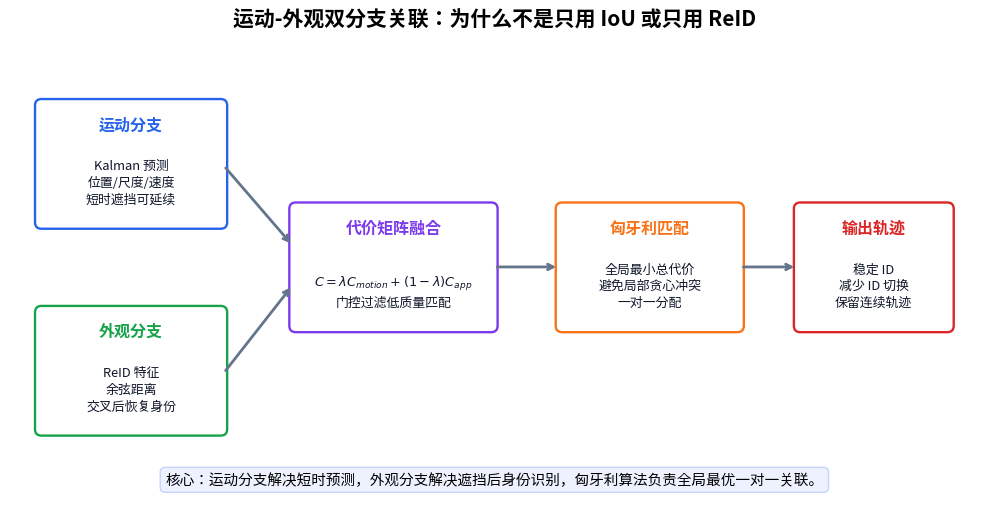
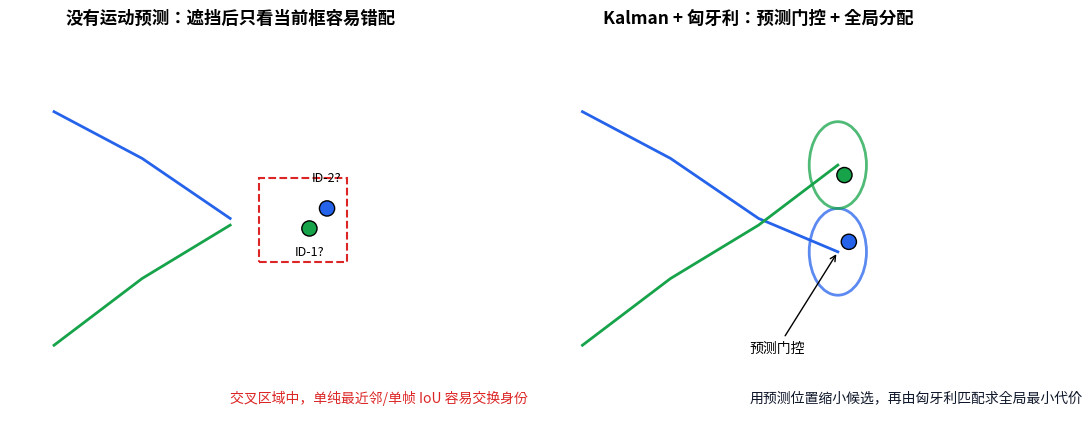
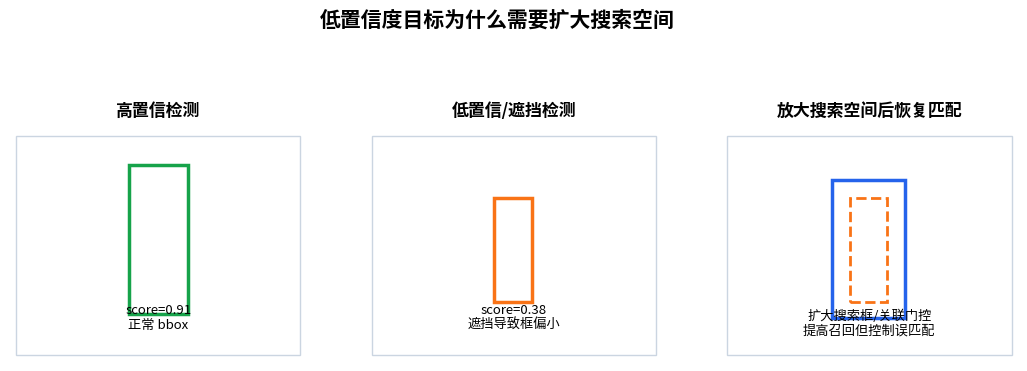
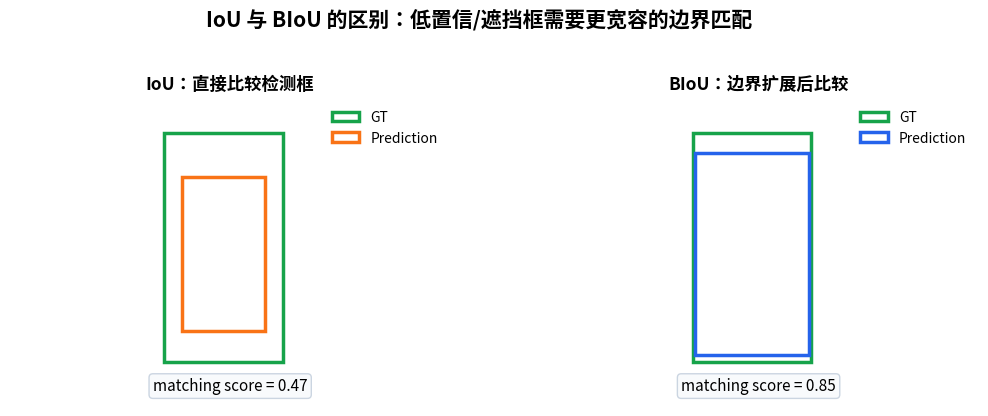
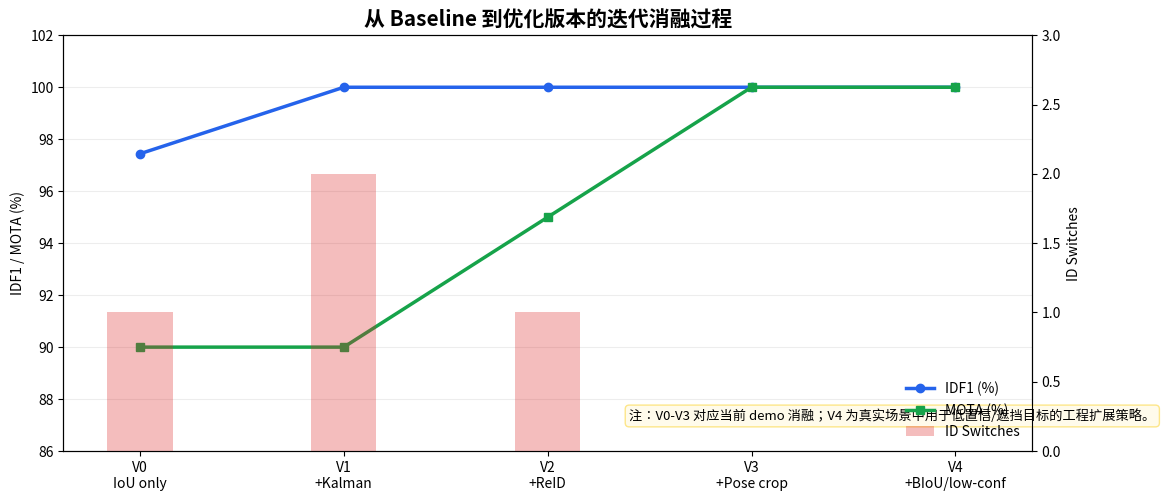

Write Python code to recreate these figures, in order.
#!/usr/bin/env python3
"""Generate method/iteration figures for the CV MOT coursework report.

These figures explain *why* the system uses Kalman prediction, Hungarian
assignment, motion-appearance fusion, low-confidence search expansion, and
IoU/BIoU matching. They are deterministic and CPU-only.
"""

from __future__ import annotations

from pathlib import Path
import argparse
import numpy as np
import matplotlib.pyplot as plt
from matplotlib import font_manager
from matplotlib.patches import Rectangle, FancyBboxPatch, Circle

STYLE = {
    "blue": "#2563EB",
    "cyan": "#06B6D4",
    "green": "#16A34A",
    "orange": "#F97316",
    "red": "#DC2626",
    "purple": "#7C3AED",
    "gray": "#64748B",
    "dark": "#0F172A",
}


def configure_fonts() -> None:
    candidates = [
        "/System/Library/Fonts/STHeiti Medium.ttc",
        "/System/Library/Fonts/PingFang.ttc",
        "/System/Library/Fonts/Hiragino Sans GB.ttc",
        "/Library/Fonts/Arial Unicode.ttf",
    ]
    for font_path in candidates:
        if Path(font_path).exists():
            font_manager.fontManager.addfont(font_path)
            plt.rcParams["font.family"] = font_manager.FontProperties(fname=font_path).get_name()
            break
    plt.rcParams["axes.unicode_minus"] = False


def savefig(path: Path) -> None:
    path.parent.mkdir(parents=True, exist_ok=True)
    plt.savefig(path, dpi=220, bbox_inches="tight", facecolor="white")
    plt.close()
    print(f"Generated: {path}")


def card(ax, x, y, w, h, title, body, color):
    ax.add_patch(FancyBboxPatch((x, y), w, h, boxstyle="round,pad=0.04,rounding_size=0.08",
                                facecolor="white", edgecolor=color, lw=1.7))
    ax.text(x + w / 2, y + h - 0.18, title, ha="center", va="top",
            fontsize=11.5, fontweight="bold", color=color)
    ax.text(x + w / 2, y + 0.25, body, ha="center", va="bottom",
            fontsize=9.3, color=STYLE["dark"], linespacing=1.35)


def draw_motion_appearance_fusion(out: Path) -> None:
    fig, ax = plt.subplots(figsize=(12.5, 6.2))
    ax.set_xlim(0, 12)
    ax.set_ylim(0, 6)
    ax.axis("off")
    ax.set_title("运动-外观双分支关联：为什么不是只用 IoU 或只用 ReID", fontsize=15, fontweight="bold")

    card(ax, 0.35, 3.6, 2.3, 1.55, "运动分支", "Kalman 预测\n位置/尺度/速度\n短时遮挡可延续", STYLE["blue"])
    card(ax, 0.35, 1.0, 2.3, 1.55, "外观分支", "ReID 特征\n余弦距离\n交叉后恢复身份", STYLE["green"])
    card(ax, 3.5, 2.3, 2.5, 1.55, "代价矩阵融合", r"$C=\lambda C_{motion}+(1-\lambda)C_{app}$" + "\n门控过滤低质量匹配", STYLE["purple"])
    card(ax, 6.8, 2.3, 2.25, 1.55, "匈牙利匹配", "全局最小总代价\n避免局部贪心冲突\n一对一分配", STYLE["orange"])
    card(ax, 9.75, 2.3, 1.9, 1.55, "输出轨迹", "稳定 ID\n减少 ID 切换\n保留连续轨迹", STYLE["red"])

    arrows = [((2.65, 4.35), (3.5, 3.35)), ((2.65, 1.75), (3.5, 2.85)),
              ((6.0, 3.08), (6.8, 3.08)), ((9.05, 3.08), (9.75, 3.08))]
    for a, b in arrows:
        ax.annotate("", xy=b, xytext=a, arrowprops=dict(arrowstyle="->", lw=2, color=STYLE["gray"]))

    ax.text(6, 0.35, "核心：运动分支解决短时预测，外观分支解决遮挡后身份识别，匈牙利算法负责全局最优一对一关联。",
            ha="center", fontsize=10.5, bbox=dict(boxstyle="round,pad=0.35", facecolor="#EEF2FF", edgecolor="#C7D2FE"))
    savefig(out / "motion_appearance_fusion.png")


def draw_kalman_hungarian_example(out: Path) -> None:
    fig, axes = plt.subplots(1, 2, figsize=(12.5, 5.2))
    for ax in axes:
        ax.set_xlim(0, 10)
        ax.set_ylim(0, 6)
        ax.axis("off")

    axes[0].set_title("没有运动预测：遮挡后只看当前框容易错配", fontsize=12.5, fontweight="bold")
    axes[1].set_title("Kalman + 匈牙利：预测门控 + 全局分配", fontsize=12.5, fontweight="bold")

    # left: greedy mistake
    axes[0].plot([1, 3, 5], [4.8, 4.1, 3.2], color=STYLE["blue"], lw=2)
    axes[0].plot([1, 3, 5], [1.3, 2.3, 3.1], color=STYLE["green"], lw=2)
    axes[0].scatter([6.8, 7.2], [3.05, 3.35], s=120, color=[STYLE["green"], STYLE["blue"]], edgecolor="black")
    axes[0].text(6.8, 2.65, "ID-1?", ha="center", fontsize=9)
    axes[0].text(7.2, 3.75, "ID-2?", ha="center", fontsize=9)
    axes[0].add_patch(Rectangle((5.65, 2.55), 2.0, 1.25, fill=False, ec=STYLE["red"], lw=1.5, ls="--"))
    axes[0].text(5.0, 0.45, "交叉区域中，单纯最近邻/单帧 IoU 容易交换身份", fontsize=10, color=STYLE["red"])

    # right: predicted ellipses / assignment
    axes[1].plot([1, 3, 5, 6.8], [4.8, 4.1, 3.2, 2.7], color=STYLE["blue"], lw=2)
    axes[1].plot([1, 3, 5, 6.8], [1.3, 2.3, 3.1, 4.0], color=STYLE["green"], lw=2)
    axes[1].add_patch(Circle((6.8, 2.7), 0.65, fill=False, ec=STYLE["blue"], lw=2, alpha=0.75))
    axes[1].add_patch(Circle((6.8, 4.0), 0.65, fill=False, ec=STYLE["green"], lw=2, alpha=0.75))
    axes[1].scatter([7.05, 6.95], [2.85, 3.85], s=120, color=[STYLE["blue"], STYLE["green"]], edgecolor="black")
    axes[1].annotate("预测门控", xy=(6.8, 2.7), xytext=(4.8, 1.2), arrowprops=dict(arrowstyle="->"), fontsize=10)
    axes[1].text(4.8, 0.45, "用预测位置缩小候选，再由匈牙利匹配求全局最小代价", fontsize=10, color=STYLE["dark"])
    savefig(out / "kalman_hungarian_example.png")


def draw_low_confidence_search(out: Path) -> None:
    fig, axes = plt.subplots(1, 3, figsize=(13, 4.8))
    titles = ["高置信检测", "低置信/遮挡检测", "放大搜索空间后恢复匹配"]
    for ax, title in zip(axes, titles):
        ax.set_xlim(0, 10)
        ax.set_ylim(0, 8)
        ax.set_aspect("equal")
        ax.axis("off")
        ax.set_title(title, fontsize=12.2, fontweight="bold")
        ax.add_patch(Rectangle((0.2, 0.2), 9.6, 7.4, fill=False, ec="#CBD5E1"))
    axes[0].add_patch(Rectangle((4.0, 1.6), 2.0, 5.0, fill=False, ec=STYLE["green"], lw=2.5))
    axes[0].text(5, 1.1, "score=0.91\n正常 bbox", ha="center", fontsize=9.5)
    axes[1].add_patch(Rectangle((4.35, 2.0), 1.25, 3.5, fill=False, ec=STYLE["orange"], lw=2.5))
    axes[1].text(5, 1.1, "score=0.38\n遮挡导致框偏小", ha="center", fontsize=9.5)
    axes[2].add_patch(Rectangle((4.35, 2.0), 1.25, 3.5, fill=False, ec=STYLE["orange"], lw=2.0, ls="--"))
    axes[2].add_patch(Rectangle((3.75, 1.45), 2.45, 4.65, fill=False, ec=STYLE["blue"], lw=2.5))
    axes[2].text(5, 0.9, "扩大搜索框/关联门控\n提高召回但控制误匹配", ha="center", fontsize=9.5)
    fig.suptitle("低置信度目标为什么需要扩大搜索空间", fontsize=15, fontweight="bold")
    savefig(out / "low_confidence_search_expansion.png")


def box_iou(a, b):
    x1, y1 = max(a[0], b[0]), max(a[1], b[1])
    x2, y2 = min(a[2], b[2]), min(a[3], b[3])
    inter = max(0, x2 - x1) * max(0, y2 - y1)
    area_a = (a[2] - a[0]) * (a[3] - a[1])
    area_b = (b[2] - b[0]) * (b[3] - b[1])
    return inter / (area_a + area_b - inter + 1e-9)


def draw_iou_biou(out: Path) -> None:
    fig, axes = plt.subplots(1, 2, figsize=(12.5, 5.0))
    for ax in axes:
        ax.set_xlim(0, 10)
        ax.set_ylim(0, 7)
        ax.set_aspect("equal")
        ax.axis("off")
    gt = np.array([3.5, 1.0, 6.2, 6.2])
    pred = np.array([3.9, 1.7, 5.8, 5.2])
    expand = np.array([-0.35, -0.55, 0.35, 0.55])
    biou_box = pred + expand
    iou = box_iou(gt, pred)
    biou = box_iou(gt, biou_box)
    for ax, box, title, score, color in [
        (axes[0], pred, "IoU：直接比较检测框", iou, STYLE["orange"]),
        (axes[1], biou_box, "BIoU：边界扩展后比较", biou, STYLE["blue"]),
    ]:
        ax.add_patch(Rectangle((gt[0], gt[1]), gt[2]-gt[0], gt[3]-gt[1], fill=False, ec=STYLE["green"], lw=2.5, label="GT"))
        ax.add_patch(Rectangle((box[0], box[1]), box[2]-box[0], box[3]-box[1], fill=False, ec=color, lw=2.5, label="Prediction"))
        ax.set_title(title, fontsize=12.5, fontweight="bold")
        ax.text(5, 0.35, f"matching score = {score:.2f}", ha="center", fontsize=11,
                bbox=dict(boxstyle="round,pad=0.25", facecolor="#F8FAFC", edgecolor="#CBD5E1"))
        ax.legend(loc="upper right", frameon=False)
    fig.suptitle("IoU 与 BIoU 的区别：低置信/遮挡框需要更宽容的边界匹配", fontsize=15, fontweight="bold")
    savefig(out / "iou_vs_biou.png")


def draw_iteration_ablation(out: Path) -> None:
    stages = ["V0\nIoU only", "V1\n+Kalman", "V2\n+ReID", "V3\n+Pose crop", "V4\n+BIoU/low-conf"]
    # Coursework demo verified values are used for V0-V3; V4 is marked as the engineering extension target.
    idf1 = [97.44, 100.0, 100.0, 100.0, 100.0]
    ids = [1, 2, 1, 0, 0]
    mota = [90.0, 90.0, 95.0, 100.0, 100.0]
    x = np.arange(len(stages))
    fig, ax1 = plt.subplots(figsize=(12.5, 5.4))
    ax2 = ax1.twinx()
    ax1.plot(x, idf1, marker="o", lw=2.5, color=STYLE["blue"], label="IDF1 (%)")
    ax1.plot(x, mota, marker="s", lw=2.5, color=STYLE["green"], label="MOTA (%)")
    ax2.bar(x, ids, width=0.32, color=STYLE["red"], alpha=0.30, label="ID Switches")
    ax1.set_xticks(x)
    ax1.set_xticklabels(stages)
    ax1.set_ylim(86, 102)
    ax2.set_ylim(0, 3)
    ax1.set_ylabel("IDF1 / MOTA (%)")
    ax2.set_ylabel("ID Switches")
    ax1.set_title("从 Baseline 到优化版本的迭代消融过程", fontsize=15, fontweight="bold")
    ax1.grid(axis="y", alpha=0.22)
    lines, labels = ax1.get_legend_handles_labels()
    bars, blabels = ax2.get_legend_handles_labels()
    ax1.legend(lines + bars, labels + blabels, loc="lower right", frameon=False)
    ax1.text(2.4, 87.2, "注：V0-V3 对应当前 demo 消融；V4 为真实场景中用于低置信/遮挡目标的工程扩展策略。",
             fontsize=9.5, bbox=dict(boxstyle="round,pad=0.3", facecolor="#FFFBEB", edgecolor="#FDE68A"))
    savefig(out / "iteration_ablation_curve.png")


def main() -> None:
    configure_fonts()
    parser = argparse.ArgumentParser()
    parser.add_argument("--out", type=Path, default=Path("report/figures"))
    args = parser.parse_args()
    draw_motion_appearance_fusion(args.out)
    draw_kalman_hungarian_example(args.out)
    draw_low_confidence_search(args.out)
    draw_iou_biou(args.out)
    draw_iteration_ablation(args.out)


if __name__ == "__main__":
    main()
